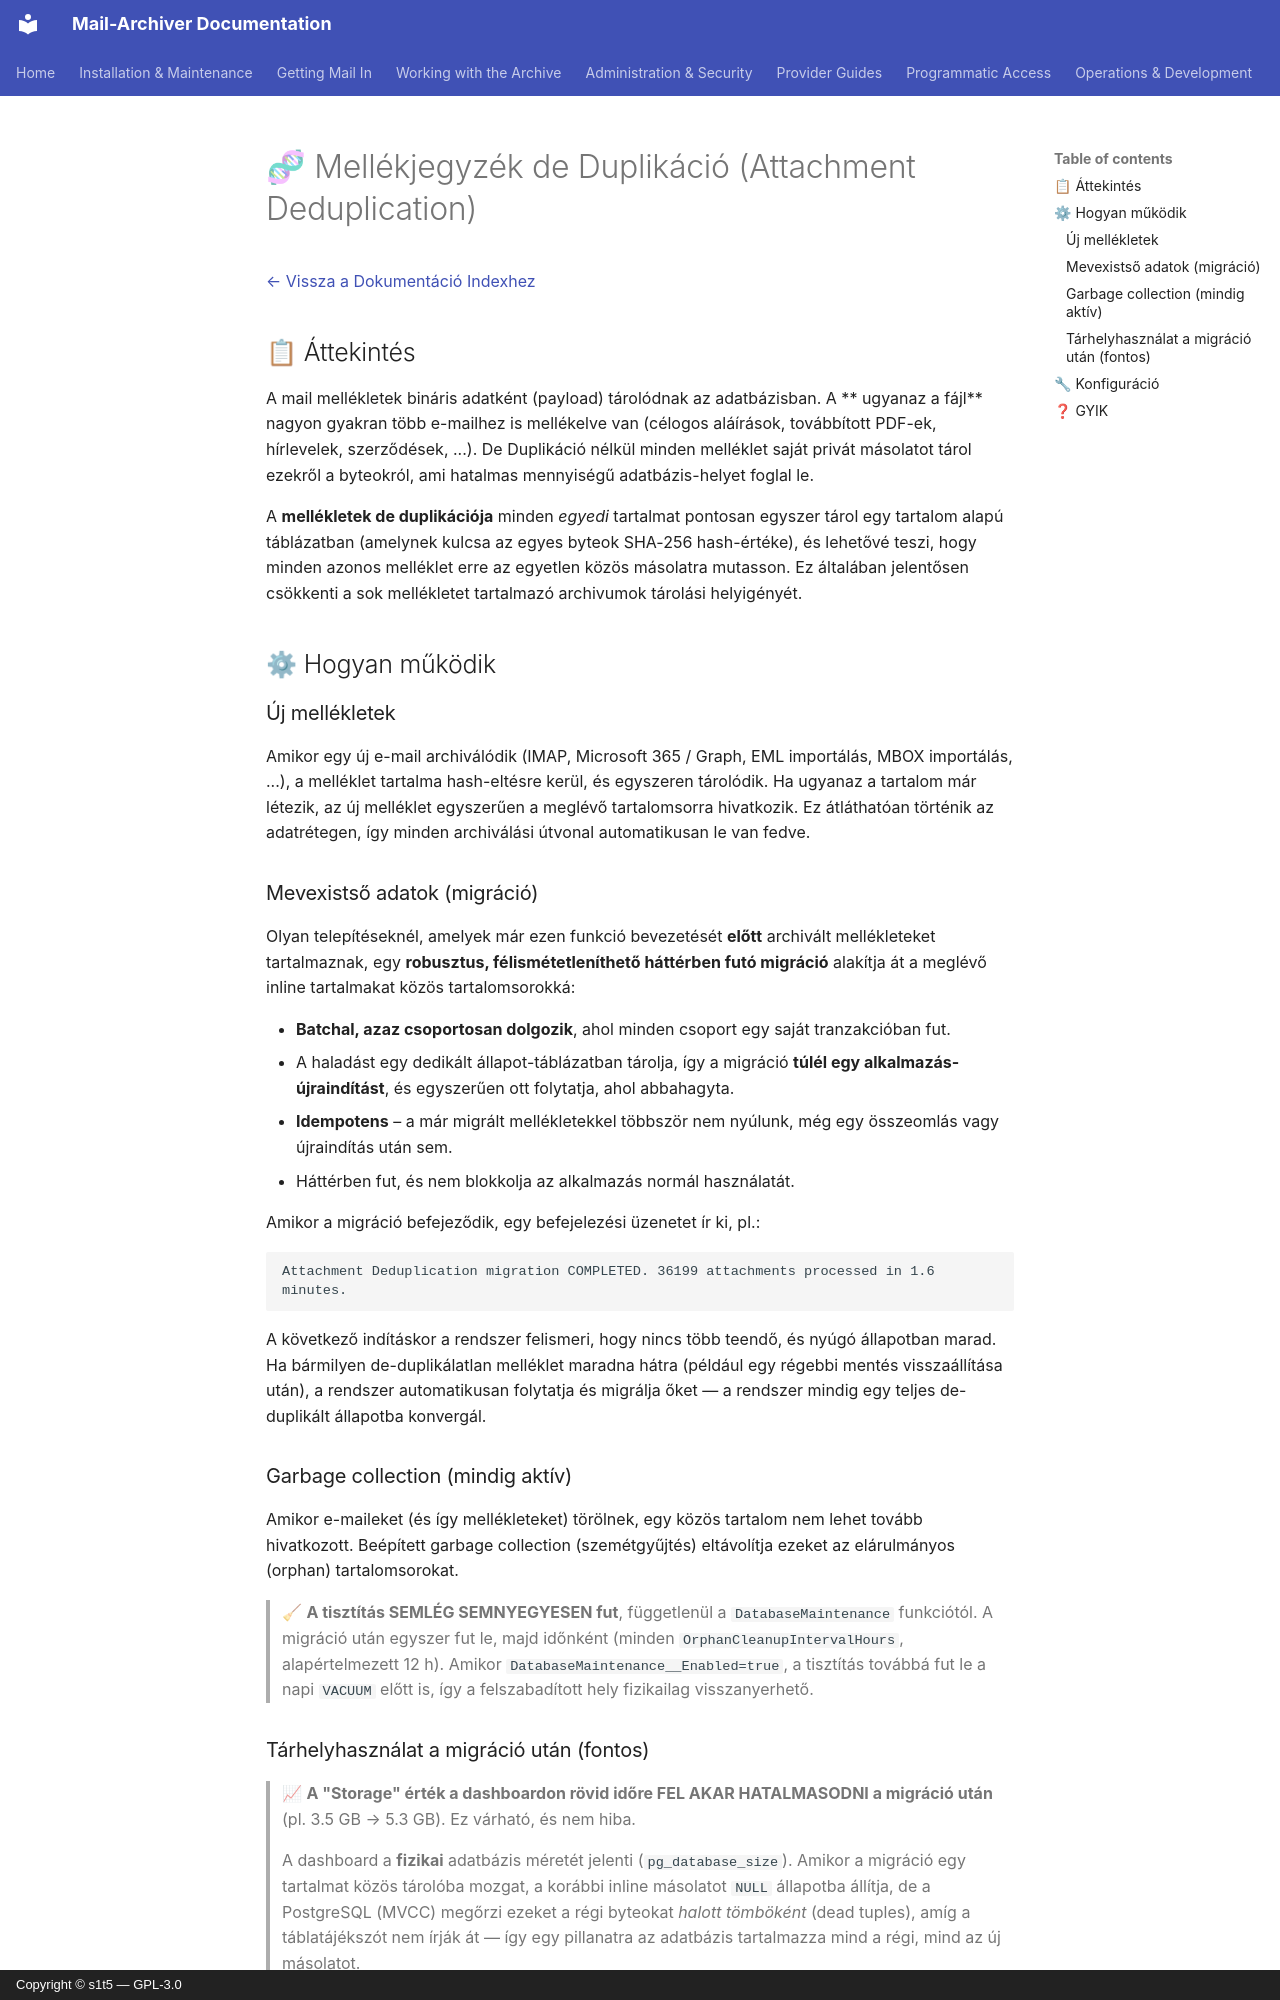

repository: s1t5/mail-archiver · page: AttachmentDeduplication.hu/index.html · generator: mkdocs · copyright: Copyright © s1t5 — GPL-3.0

# 🧬 Mellékjegyzék de Duplikáció (Attachment Deduplication) {#attachment-deduplication}

[← Vissza a Dokumentáció Indexhez](index.md)

## 📋 Áttekintés {#overview}

A mail mellékletek bináris adatként (payload) tárolódnak az adatbázisban. A ** ugyanaz a fájl** nagyon gyakran több e-mailhez is mellékelve van (célogos aláírások, továbbított PDF-ek, hírlevelek, szerződések, ...). De Duplikáció nélkül minden melléklet saját privát másolatot tárol ezekről a byteokról, ami hatalmas mennyiségű adatbázis-helyet foglal le.

A **mellékletek de duplikációja** minden *egyedi* tartalmat pontosan egyszer tárol egy tartalom alapú táblázatban (amelynek kulcsa az egyes byteok SHA-256 hash-értéke), és lehetővé teszi, hogy minden azonos melléklet erre az egyetlen közös másolatra mutasson. Ez általában jelentősen csökkenti a sok mellékletet tartalmazó archivumok tárolási helyigényét.

## ⚙ Hogyan működik {#how-it-works}

### Új mellékletek {#new-attachments}
Amikor egy új e-mail archiválódik (IMAP, Microsoft 365 / Graph, EML importálás, MBOX importálás, ...), a melléklet tartalma hash-eltésre kerül, és egyszeren tárolódik. Ha ugyanaz a tartalom már létezik, az új melléklet egyszerűen a meglévő tartalomsorra hivatkozik. Ez átláthatóan történik az adatrétegen, így minden archiválási útvonal automatikusan le van fedve.

### Mevexistső adatok (migráció) {#existing-data-migration}
Olyan telepítéseknél, amelyek már ezen funkció bevezetését **előtt** archivált mellékleteket tartalmaznak, egy **robusztus, félismétetleníthető háttérben futó migráció** alakítja át a meglévő inline tartalmakat közös tartalomsorokká:

- **Batchal, azaz csoportosan dolgozik**, ahol minden csoport egy saját tranzakcióban fut.
- A haladást egy dedikált állapot-táblázatban tárolja, így a migráció **túlél egy alkalmazás-újraindítást**, és egyszerűen ott folytatja, ahol abbahagyta.
- **Idempotens** – a már migrált mellékletekkel többször nem nyúlunk, még egy összeomlás vagy újraindítás után sem.
- Háttérben fut, és nem blokkolja az alkalmazás normál használatát.

Amikor a migráció befejeződik, egy befejelezési üzenetet ír ki, pl.:

```
Attachment Deduplication migration COMPLETED. 36199 attachments processed in 1.6 minutes.
```

A következő indításkor a rendszer felismeri, hogy nincs több teendő, és nyúgó állapotban marad. Ha bármilyen de-duplikálatlan melléklet maradna hátra (például egy régebbi mentés visszaállítása után), a rendszer automatikusan folytatja és migrálja őket — a rendszer mindig egy teljes de-duplikált állapotba konvergál.

### Garbage collection (mindig aktív) {#garbage-collection-always-on}
Amikor e-maileket (és így mellékleteket) törölnek, egy közös tartalom nem lehet tovább hivatkozott. Beépített garbage collection (szemétgyűjtés) eltávolítja ezeket az elárulmányos (orphan) tartalomsorokat.

> 🧹 **A tisztítás SEMLÉG SEMNYEGYESEN fut**, függetlenül a
> `DatabaseMaintenance` funkciótól. A migráció után egyszer fut le, majd
> időnként (minden `OrphanCleanupIntervalHours`, alapértelmezett 12 h). Amikor
> `DatabaseMaintenance__Enabled=true`, a tisztítás továbbá fut le a napi `VACUUM` előtt is, így a felszabadított hely fizikailag visszanyerhető.
